Run: headless pygame with SDL's dummy video driver; simulated clock (each Clock.tick advances the game by its frame time, no real sleeping); random seed 0; keys injected as events and as key.get_pressed() state; no mouse input.
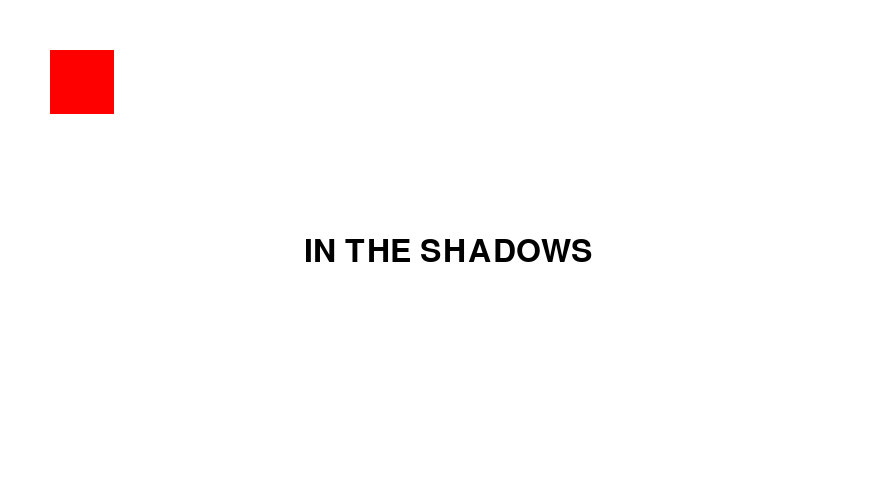
Frame 1 of 4 · flips 1–60 · no input
Frame 2 of 4 · flips 61–180 · tapped SPACE, RETURN · held RIGHT (→), D · screen unchanged from frame 1, image omitted
Frame 3 of 4 · flips 181–300 · held DOWN (↓), S · screen unchanged from frame 2, image omitted
Frame 4 of 4 · flips 301–420 · held LEFT (←), A, UP (↑), W · screen unchanged from frame 3, image omitted

The pygame program that drew these frames:

import pygame


def main():
    white = (255, 255, 255)
    black = (0, 0, 0)
    red = (255, 0, 0)
    (width, height) = (896, 504)

    screen = pygame.display.set_mode((width, height))
    pygame.display.flip()
    pygame.font.init()
    font = pygame.font.get_default_font()
    font = pygame.font.Font(font, 32)
    text = font.render('IN THE SHADOWS', True, black)
    textRect = text.get_rect()
    textRect.center = (width // 2, height // 2)


    while True:
        screen.fill(white)
        square2 = pygame.transform.scale(pygame.Surface((16, 16)), (64, 64))
        square2.fill(red)
        screen.blit(square2, (50, 50))
        screen.blit(text, textRect)
        pygame.display.update()
        pass


if __name__ == "__main__":
    main()
